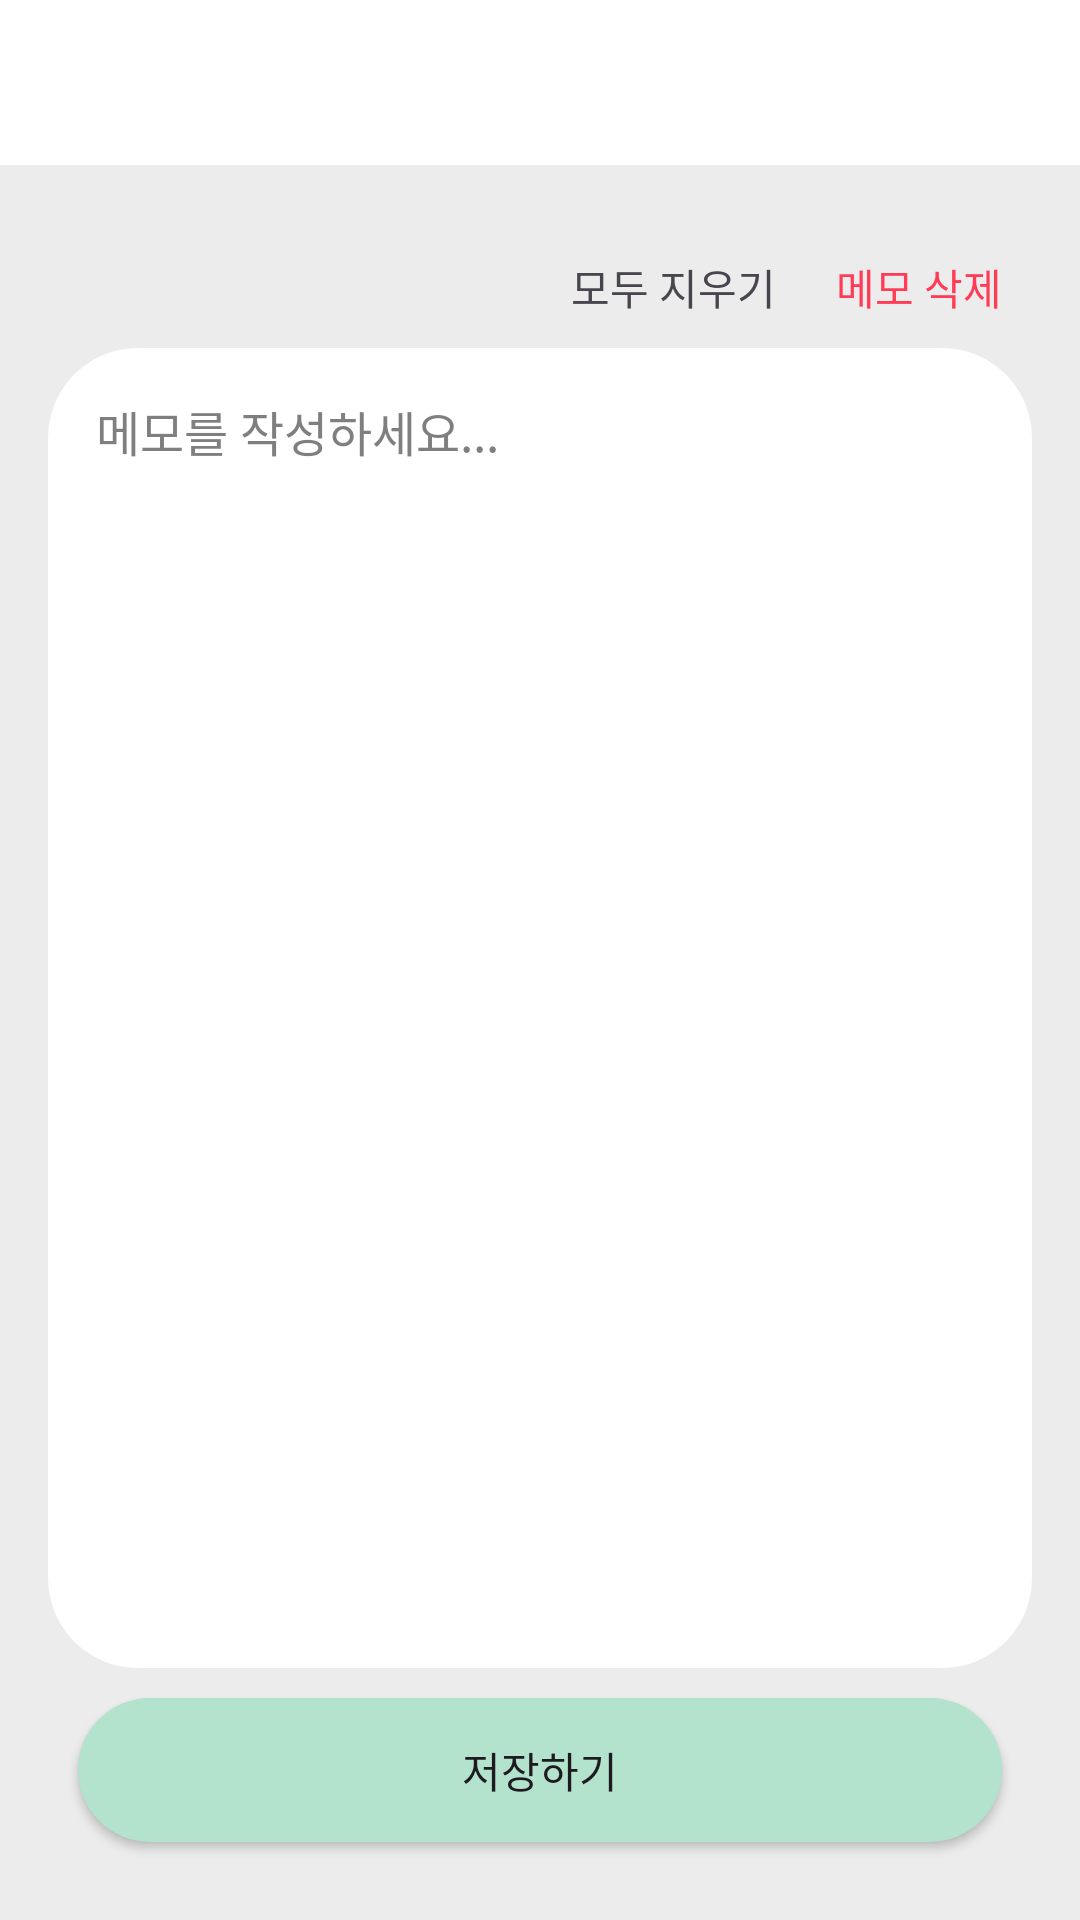

Here is an Android app screen rendered from its layout file. Give the layout XML and the strings, colors and styles it references.
<!-- AndroidManifest.xml: application theme Theme.FitNutriJournal -->
<!-- res/layout/fragment_memo.xml -->
<?xml version="1.0" encoding="utf-8"?>
<layout xmlns:android="http://schemas.android.com/apk/res/android"
    xmlns:app="http://schemas.android.com/apk/res-auto">

    <data>

        <variable
            name="viewModel"
            type="com.example.fitnutrijournal.viewmodel.MemoViewModel" />
    </data>

    <androidx.coordinatorlayout.widget.CoordinatorLayout
        android:layout_width="match_parent"
        android:layout_height="match_parent"
        android:background="@color/background">

        <com.google.android.material.appbar.AppBarLayout
            android:layout_width="match_parent"
            android:layout_height="wrap_content"
            android:background="@color/white"
            android:elevation="4dp"
            android:fitsSystemWindows="true"
            app:liftOnScroll="false">

            <androidx.constraintlayout.widget.ConstraintLayout
                android:layout_width="match_parent"
                android:layout_height="56dp">

                <ImageView
                    android:id="@+id/backBtn"
                    android:layout_width="30dp"
                    android:layout_height="30dp"
                    android:layout_marginStart="10dp"
                    app:layout_constraintBottom_toBottomOf="parent"
                    app:layout_constraintStart_toStartOf="parent"
                    app:layout_constraintTop_toTopOf="parent"
                    app:srcCompat="@drawable/ic_arrow_back" />

                <TextView
                    android:id="@+id/tvDate"
                    android:layout_width="wrap_content"
                    android:layout_height="wrap_content"
                    android:textColor="@color/text_black"
                    android:textSize="22dp"
                    android:textStyle="bold"
                    app:layout_constraintBottom_toBottomOf="parent"
                    app:layout_constraintEnd_toEndOf="parent"
                    app:layout_constraintStart_toStartOf="parent"
                    app:layout_constraintTop_toTopOf="parent" />

                <View
                    android:layout_width="match_parent"
                    android:layout_height="1dp"
                    android:background="@color/background"
                    app:layout_constraintBottom_toBottomOf="parent"
                    app:layout_constraintEnd_toEndOf="parent"
                    app:layout_constraintStart_toStartOf="parent" />

            </androidx.constraintlayout.widget.ConstraintLayout>
        </com.google.android.material.appbar.AppBarLayout>


        <androidx.core.widget.NestedScrollView
            android:id="@+id/nestedScrollView"
            android:layout_width="match_parent"
            android:layout_height="match_parent"
            android:fillViewport="true">


            <androidx.constraintlayout.widget.ConstraintLayout
                android:layout_width="match_parent"
                android:layout_height="match_parent"
                android:background="@color/background"
                android:padding="16dp">


                <EditText
                    android:id="@+id/editTextDiary"
                    android:layout_width="0dp"
                    android:layout_height="0dp"
                    android:layout_marginTop="100dp"
                    android:layout_marginBottom="10dp"
                    android:background="@drawable/border_section_white"
                    android:gravity="top|start"
                    android:hint="메모를 작성하세요..."
                    android:padding="16dp"
                    android:textColor="@color/text_black"
                    android:textColorHint="@color/text_gray"
                    android:textSize="16sp"
                    app:layout_constraintBottom_toTopOf="@+id/saveBtn"
                    app:layout_constraintEnd_toEndOf="parent"
                    app:layout_constraintHorizontal_bias="0.0"
                    app:layout_constraintStart_toStartOf="parent"
                    app:layout_constraintTop_toTopOf="parent" />

                <androidx.appcompat.widget.AppCompatButton
                    android:id="@+id/saveBtn"
                    android:layout_width="0dp"
                    android:layout_height="wrap_content"
                    android:layout_marginStart="10dp"
                    android:layout_marginEnd="10dp"
                    android:layout_marginBottom="10dp"
                    android:background="@drawable/border_section_light_green"
                    android:clickable="true"
                    android:focusable="true"
                    android:text="저장하기"
                    app:layout_constraintBottom_toBottomOf="parent"
                    app:layout_constraintEnd_toEndOf="parent"
                    app:layout_constraintStart_toStartOf="parent" />

                <TextView
                    android:id="@+id/clearMemoBtn"
                    android:layout_width="wrap_content"
                    android:layout_height="wrap_content"
                    android:layout_marginEnd="20dp"
                    android:layout_marginBottom="10dp"
                    android:text="모두 지우기"
                    app:layout_constraintBottom_toTopOf="@+id/editTextDiary"
                    app:layout_constraintEnd_toStartOf="@+id/deleteMemoBtn" />

                <TextView
                    android:id="@+id/deleteMemoBtn"
                    android:layout_width="wrap_content"
                    android:layout_height="wrap_content"
                    android:layout_marginEnd="10dp"
                    android:layout_marginBottom="10dp"
                    android:text="메모 삭제"
                    android:textColor="@color/delete_red"
                    app:layout_constraintBottom_toTopOf="@+id/editTextDiary"
                    app:layout_constraintEnd_toEndOf="parent" />




            </androidx.constraintlayout.widget.ConstraintLayout>
        </androidx.core.widget.NestedScrollView>

    </androidx.coordinatorlayout.widget.CoordinatorLayout>
</layout>
<!-- resources referenced by this layout -->
<resources>
  <color name="background">#ECECEC</color>
  <color name="delete_red">#ff3b55</color>
  <color name="text_black">#000000</color>
  <color name="text_gray">#7f7f7f</color>
  <color name="white">#FFFFFFFF</color>
  <!-- drawable border_section_light_green (drawable) -->
  <?xml version="1.0" encoding="utf-8"?>
  <shape xmlns:android="http://schemas.android.com/apk/res/android"
      android:padding="10dp"
      android:shape="rectangle">
  
      <solid android:color="@color/light_green" />
      <stroke
          android:width="0dp" />
      <corners android:radius="30dp" />
  </shape>
  <!-- drawable border_section_white (drawable) -->
  <?xml version="1.0" encoding="utf-8"?>
  <shape xmlns:android="http://schemas.android.com/apk/res/android"
      android:padding="10dp"
      android:shape="rectangle">
  
      <solid android:color="@color/white" />
      <stroke
          android:width="0dp" />
      <corners android:radius="30dp" />
  </shape>
  <style name="Theme.FitNutriJournal" parent="Base.Theme.FitNutriJournal" />
  <color name="light_green">#B3E2CD</color>
  <style name="Base.Theme.FitNutriJournal" parent="Theme.Material3.DayNight.NoActionBar">
          
          
      </style>
</resources>
